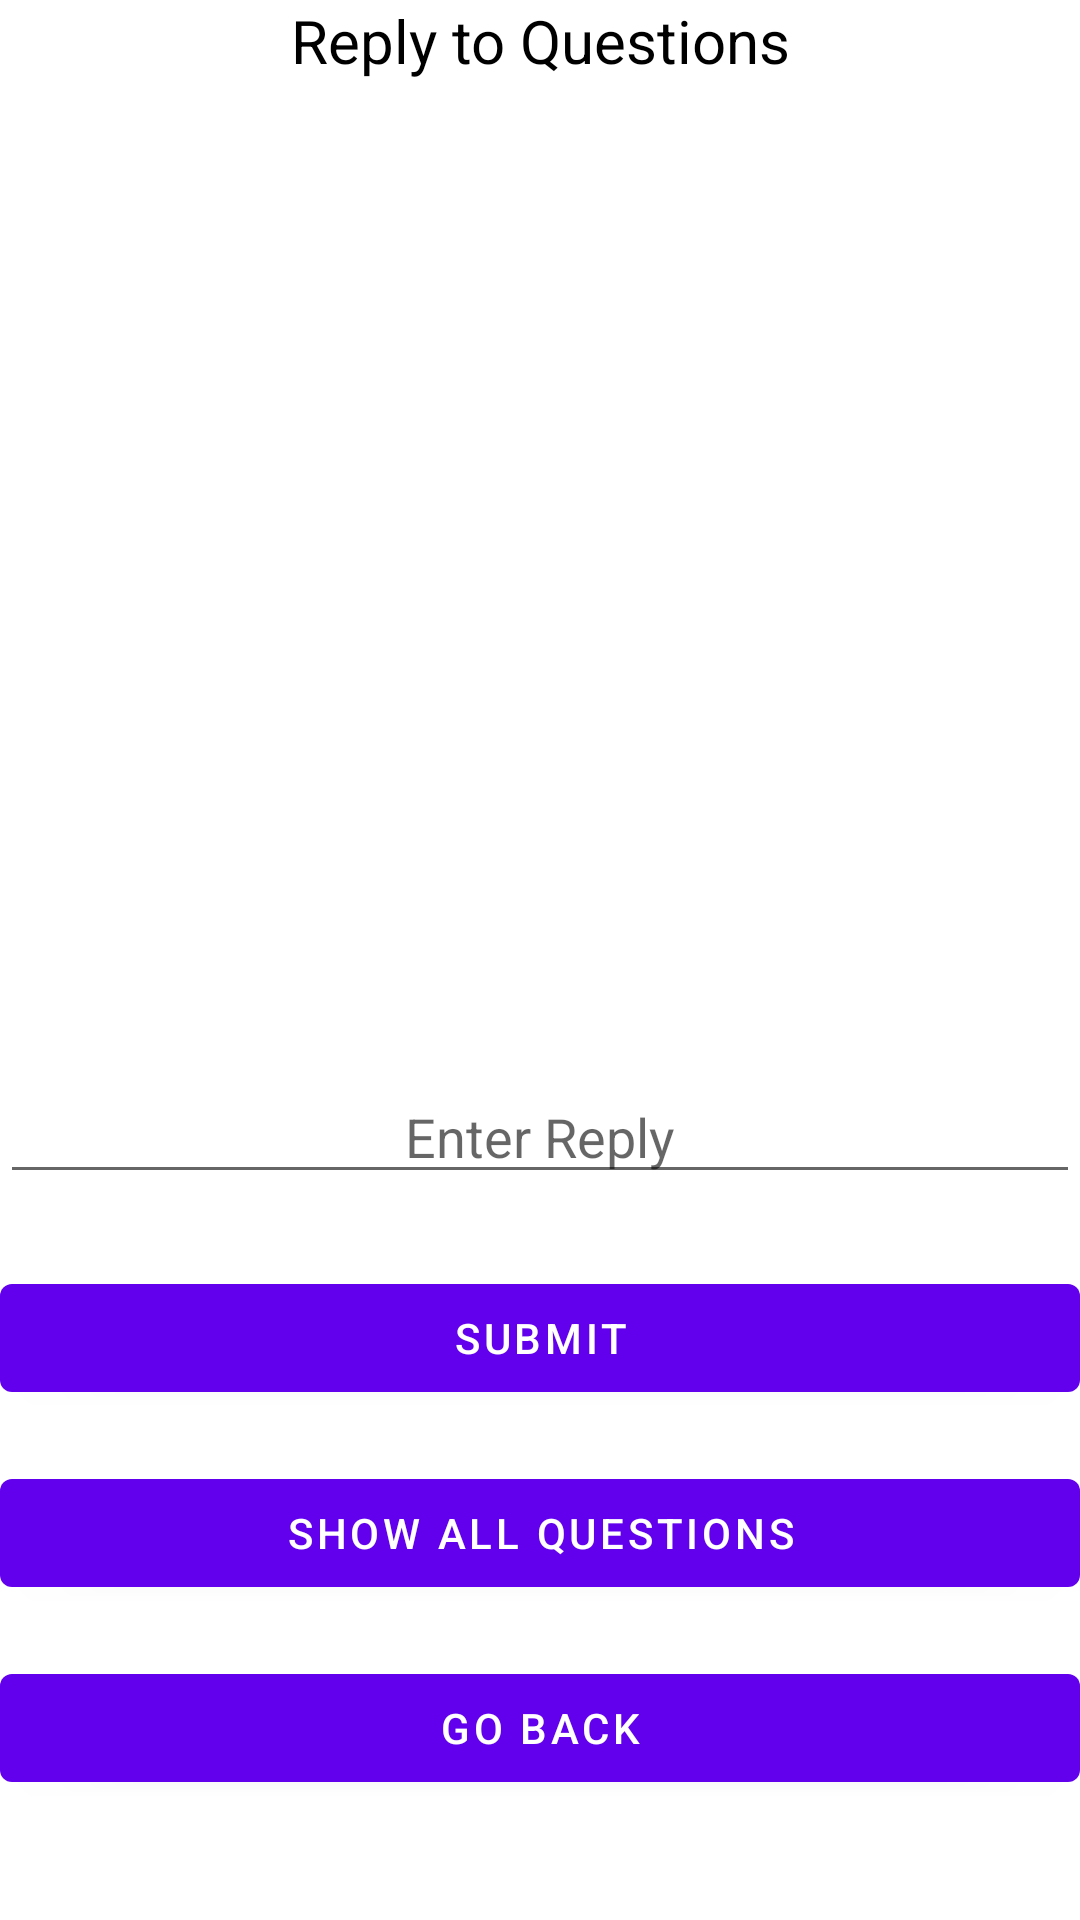

The Android layout XML behind this screen, and the referenced resources:
<!-- AndroidManifest.xml: fallback theme Theme.MaterialComponents.DayNight.NoActionBar -->
<!-- res/layout/inputlayout.xml -->
<?xml version="1.0" encoding="utf-8"?>
<RelativeLayout xmlns:android="http://schemas.android.com/apk/res/android"
    xmlns:tools="http://schemas.android.com/tools"
    android:layout_width="match_parent"
    android:layout_height="match_parent"
    tools:context="com.example.qnmd.ReplyActivity"
    android:layout_margin="10dp">

    <TextView
        android:layout_width="fill_parent"
        android:layout_height="wrap_content"
        android:text="Reply to Questions"
        android:textSize="20dp"
        android:textAlignment="center"
        android:textColor="#000"/>

    <TextView
        android:id="@+id/Question"
        android:layout_width="fill_parent"
        android:layout_height="match_parent"

        android:layout_above="@+id/reply"
        android:layout_centerHorizontal="true"
        android:gravity="center"
        android:textSize="20dp" />

    <EditText
        android:id="@+id/reply"
        android:layout_width="fill_parent"
        android:layout_height="wrap_content"
        android:layout_above="@+id/submit"
        android:layout_alignParentLeft="true"
        android:layout_alignParentStart="true"
        android:layout_marginBottom="24dp"
        android:gravity="center"
        android:hint="Enter Reply" />

    <Button
        android:id="@+id/submit"
        android:layout_width="fill_parent"
        android:layout_height="wrap_content"
        android:layout_above="@+id/DisplayButton"
        android:layout_alignParentLeft="true"
        android:layout_alignParentStart="true"
        android:layout_marginBottom="17dp"
        android:text="Submit" />

    <Button
        android:id="@+id/DisplayButton"
        android:layout_width="fill_parent"
        android:layout_height="wrap_content"
        android:layout_above="@+id/Back"
        android:layout_alignParentLeft="true"
        android:layout_alignParentStart="true"
        android:layout_marginBottom="17dp"
        android:text="Show All Questions" />

    <Button
        android:id="@+id/Back"
        android:layout_width="fill_parent"
        android:layout_height="wrap_content"
        android:layout_alignParentBottom="true"
        android:layout_alignParentLeft="true"
        android:layout_alignParentStart="true"
        android:layout_marginBottom="40dp"
        android:text="Go Back" />



</RelativeLayout>
<!-- resources referenced by this layout -->
<resources>

</resources>
